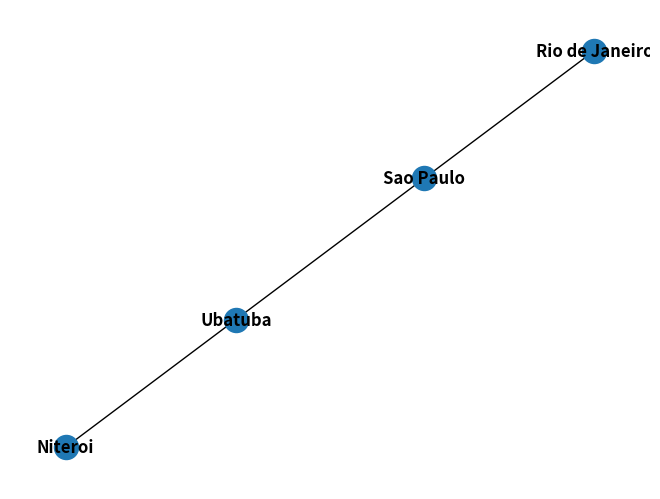

Generate this figure with matplotlib:
import networkx as nx 
import matplotlib.pyplot as plt

#Graph city
#adiconar cidade 
#adicionar estrada 
#mostrar vizinhos 
#remover estrada 
#remover cidade 

C = nx.Graph()

#adicionar cidade 
C.add_node("Sao Paulo")
C.add_node("Niteroi")
C.add_node("Rio de Janeiro")
C.add_node("Ubatuba")

#adicionar estrada 
C.add_edges_from([("Sao Paulo", "Rio de Janeiro"), ("Ubatuba", "Niteroi"), ("Ubatuba", "Sao Paulo")])


print(C.number_of_nodes())
print(C.number_of_edges())
print(C.nodes)

pos = nx.spring_layout(C)

nx.draw(
    C,
    with_labels=True,
    font_weight="bold"
)

plt.show()
